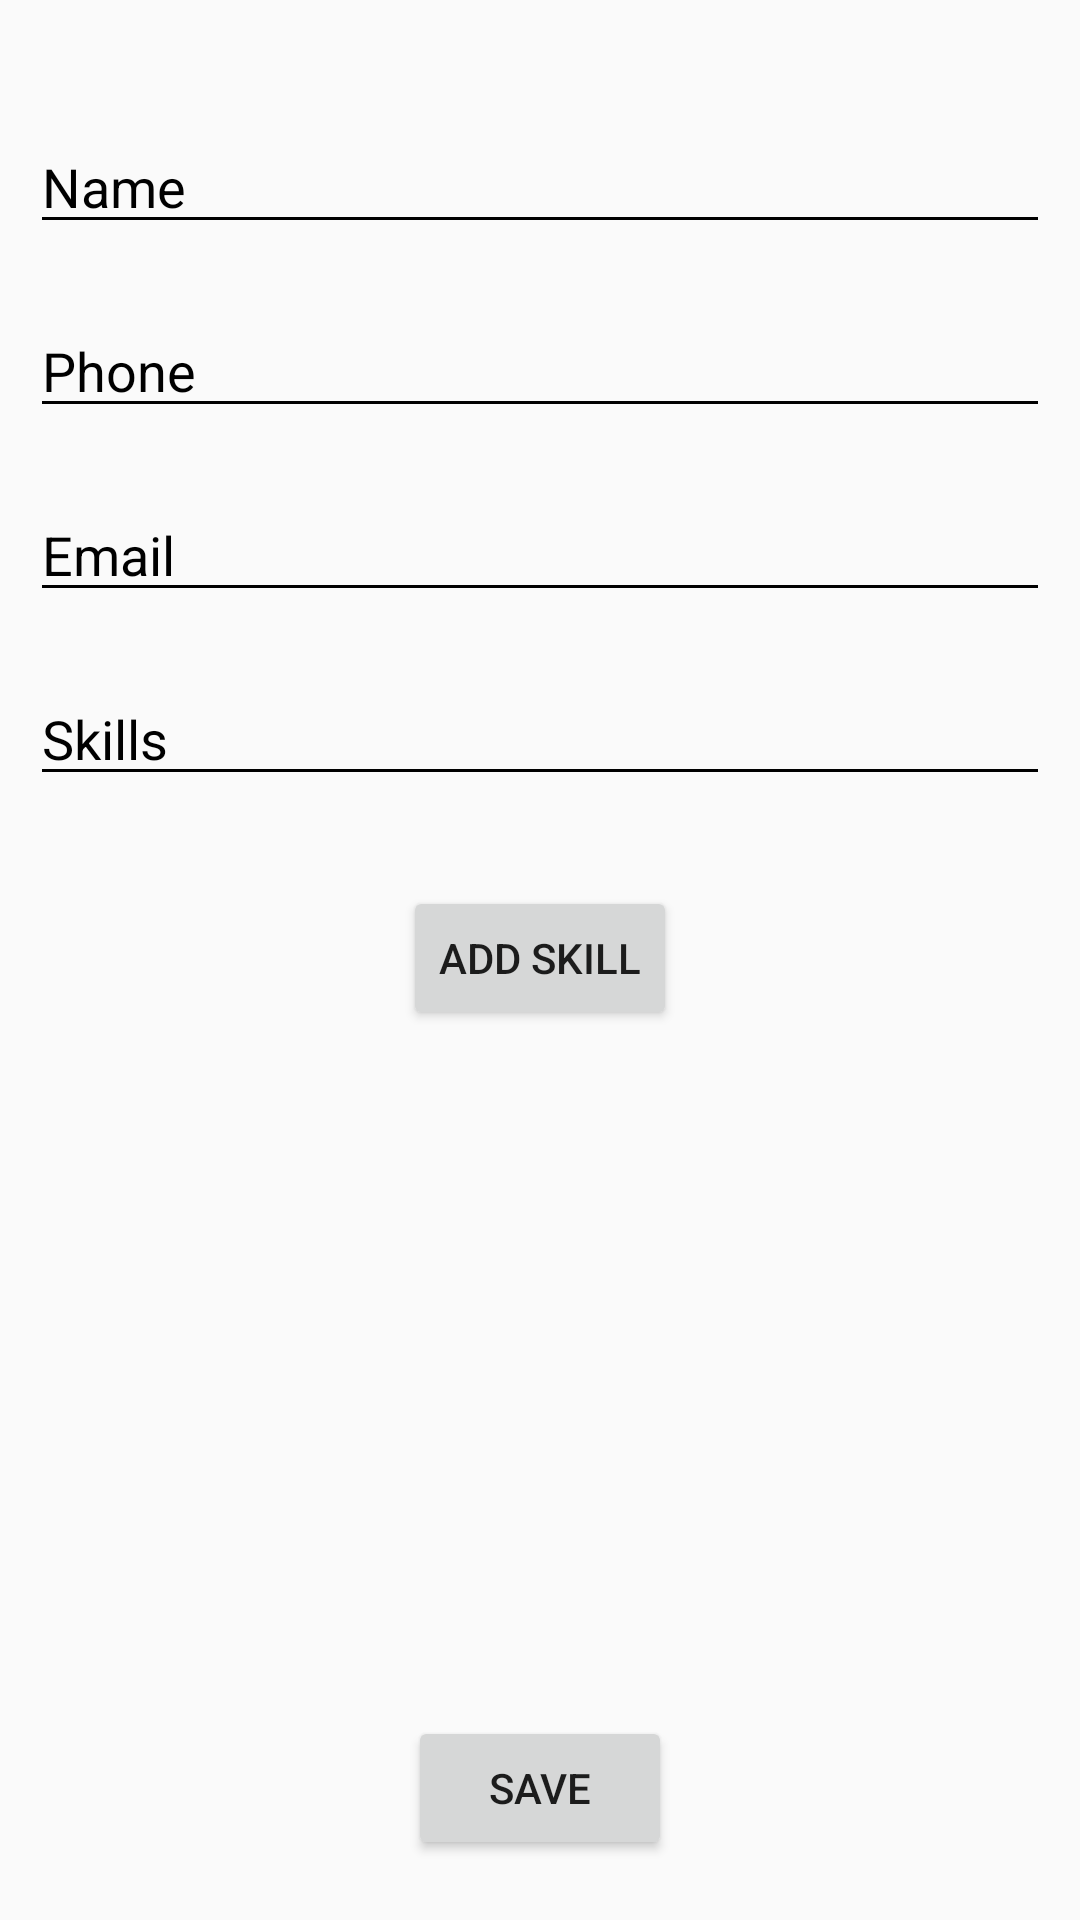

Android layout source for this screen:
<!-- AndroidManifest.xml: application theme AppTheme.NoActionBar -->
<!-- res/layout/volunteer_profile.xml -->
<?xml version="1.0" encoding="utf-8"?>
<RelativeLayout
    xmlns:android="http://schemas.android.com/apk/res/android"
    android:orientation="vertical"
    android:layout_width="match_parent"
    android:layout_height="match_parent">

    <EditText
        android:id="@+id/name"
        android:layout_width="match_parent"
        android:layout_height="wrap_content"
        android:layout_marginLeft="10dp"
        android:layout_marginBottom="10dp"
        android:layout_marginRight="10dp"
        android:layout_marginTop="40dp"
        android:hint="Name"
        android:backgroundTint="#000"
        android:textColorHint="#000"/>

    <EditText
        android:id="@+id/phone"
        android:layout_width="match_parent"
        android:layout_height="wrap_content"
        android:layout_margin="10dp"
        android:hint="Phone"
        android:backgroundTint="#000"
        android:textColorHint="#000"
        android:layout_below="@+id/name"/>
    <EditText
        android:id="@+id/emailtxt"
        android:layout_width="match_parent"
        android:layout_height="wrap_content"
        android:layout_margin="10dp"
        android:hint="Email"
        android:backgroundTint="#000"
        android:textColorHint="#000"
        android:layout_below="@+id/phone"/>

    <EditText
        android:id="@+id/skills"
        android:layout_width="match_parent"
        android:layout_height="wrap_content"
        android:layout_margin="10dp"
        android:hint="Skills"
        android:backgroundTint="#000"
        android:textColorHint="#000"
        android:layout_below="@+id/emailtxt"/>
    <EditText
        android:id="@+id/moreskill"
        android:layout_width="match_parent"
        android:layout_height="wrap_content"
        android:layout_margin="10dp"
        android:hint="Skills"
        android:backgroundTint="#000"
        android:textColorHint="#000"
        android:layout_below="@+id/skills"
        android:visibility="gone"/>
    <Button
        android:id="@+id/addskill"
        android:layout_width="wrap_content"
        android:layout_height="wrap_content"
        android:layout_centerHorizontal="true"
        android:layout_below="@id/moreskill"
        android:layout_margin="20dp"
        android:text="Add Skill"
        />

    <Button
        android:id="@+id/done"
        android:layout_width="wrap_content"
        android:layout_height="wrap_content"
        android:layout_centerHorizontal="true"
        android:layout_alignParentBottom="true"
        android:layout_margin="20dp"
        android:text="Save"/>

</RelativeLayout>
<!-- resources referenced by this layout -->
<resources>
  <style name="AppTheme.NoActionBar" parent="Theme.AppCompat.Light.DarkActionBar">
          
          <item name="colorPrimary">@color/colorPrimary</item>
          <item name="colorPrimaryDark">@color/colorPrimaryDark</item>
          <item name="colorAccent">@color/colorAccent</item>
          <item name="windowNoTitle">true</item>
      </style>
  <color name="colorPrimary">#3F51B5</color>
  <color name="colorPrimaryDark">#303F9F</color>
  <color name="colorAccent">#FF4081</color>
</resources>
